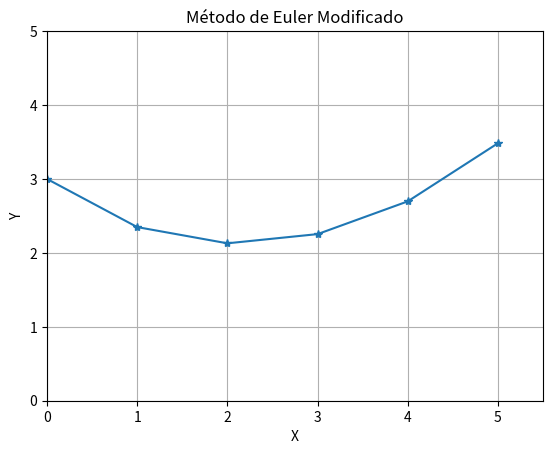

Write Python code to recreate this figure.
import numpy as np
import matplotlib.pyplot as plt

def func(x,y):
    dy_dx = (1/2)*np.exp(x/3) - (1/2)*y #Exemplo 9.2
    return dy_dx

def euler_modif(y0,x0,h,I):
    n =  (I[1] - I[0])/h
    x= []
    y= []
    x.append(x0)
    y.append(y0)
    print(f"y{0} = {y0}")
    for i in range(int(n)):
        yk_til = y0 + func(x0,y0)*h
        f_xy = func(x0,y0)
        f_til_xy = func(x0+h,yk_til)
        k = (f_xy + f_til_xy)/2
        yk = y0+ k*h
        print(f"y{i+1} = {yk}")
        y0 = yk
        x0 = x0 + h
        x.append(x0)
        y.append(y0)

    _, ax = plt.subplots()
    ax.set(xlabel ='X', ylabel ='Y',
       xlim =(0,5.5), ylim =(0, 5),
       title ='Método de Euler Modificado')
    ax.grid()
    plt.plot(x, y, marker = '*')
    plt.show()  
    return


if __name__ == '__main__':
    #Pvi
    y0= 3
    x0= 0
    #intervalo
    I = [0,5]
    # Passo
    # num_sub_int = 4
    h = 1 
    # h = (I[1] - I[0])/num_sub_int
    euler_modif(y0,x0,h,I)
    
